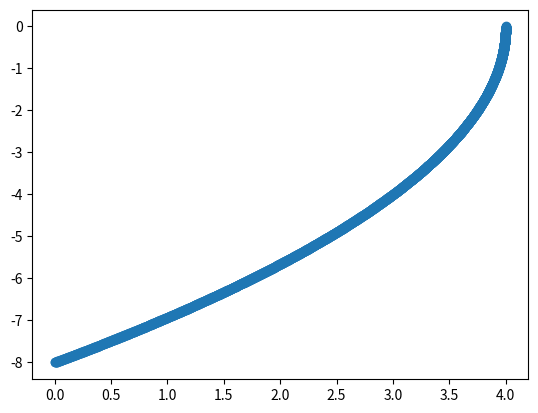

Source code (Python):
import matplotlib.pyplot as plt
import numpy as np

rang = np.arange(-2, 0, 0.001)

x_coord = np.array([4-y**2 for y in rang])
y_coord = np.array([4*y for y in rang])
print(x_coord)
print(y_coord)

plt.scatter(x_coord, y_coord)
plt.show()